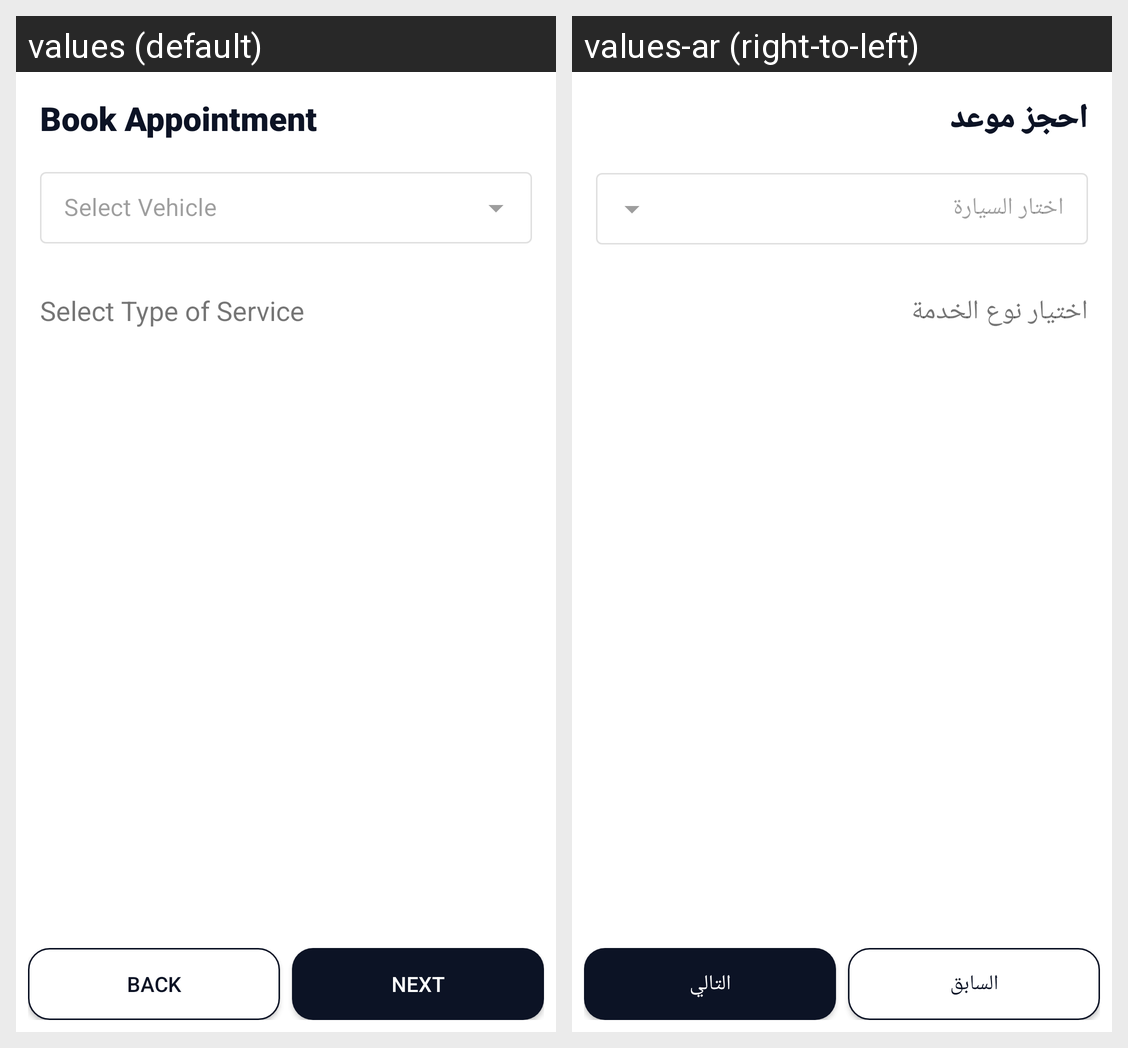

For this localized Android screen grid, give each drawn string resource with its value in every locale shown.
Android screen res/layout/service_type_fragment.xml rendered under 2 locales, left to right: values (default), values-ar (right-to-left). Device: Nexus 5 (rendered at 1080×1920; each locale shown at half size, 540×960, under a caption strip naming it); theme Theme.Kia.
Strings drawn on this screen, with the default value and each locale's value (text and hints the layout hard-codes, and strings that could not be matched under every locale, appear in the picture but are not listed):

book_appointment
  values: Book Appointment
  values-ar: احجز موعد

select_type_of_service
  values: Select Type of Service
  values-ar: اختيار نوع الخدمة

back
  values: Back
  values-ar: السابق

next
  values: Next
  values-ar: التالي
